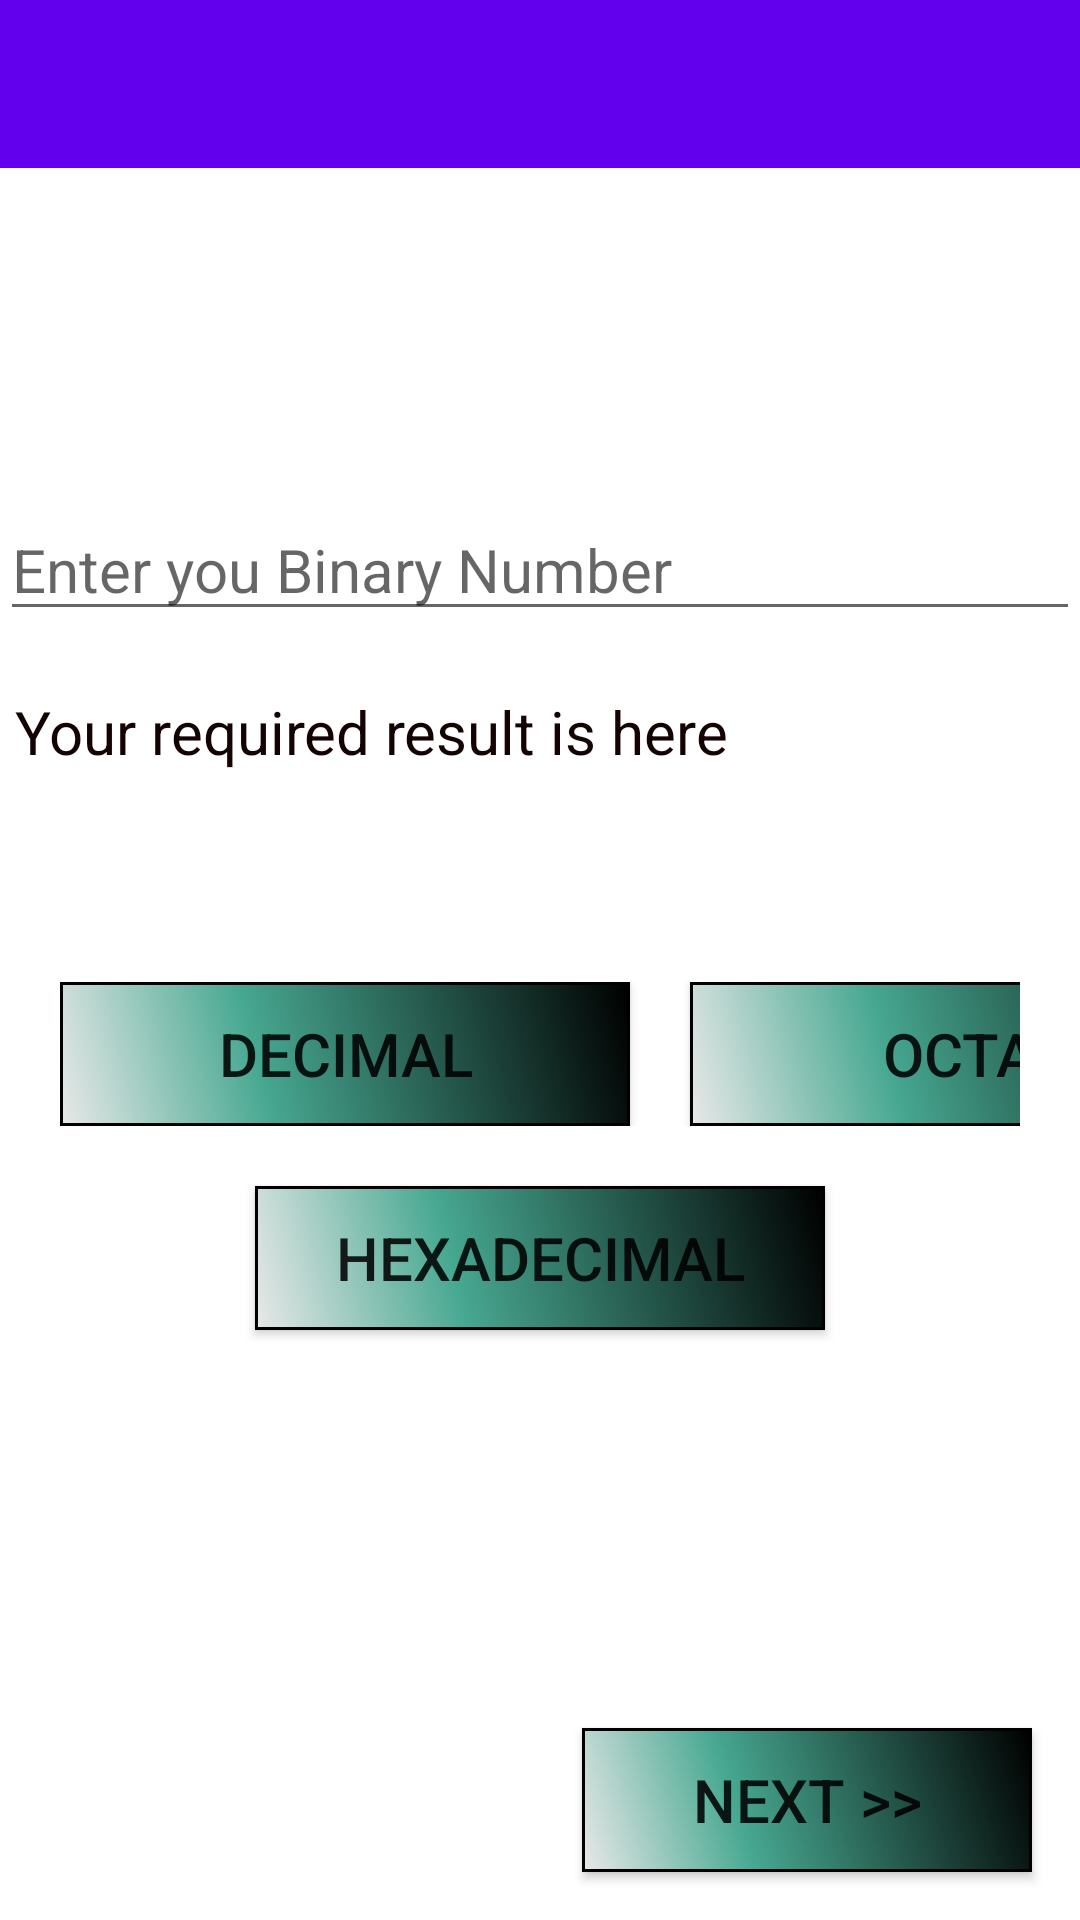

Android layout source for this screen:
<!-- AndroidManifest.xml: application theme Theme.Binary_Decimal_Converter -->
<!-- res/layout/activity_main.xml -->
<?xml version="1.0" encoding="utf-8"?>
<RelativeLayout
    xmlns:android="http://schemas.android.com/apk/res/android"
    xmlns:app="http://schemas.android.com/apk/res-auto"
    xmlns:tools="http://schemas.android.com/tools"
    android:layout_width="match_parent"
    android:layout_height="match_parent"
    android:background="#fff"
    android:orientation="vertical"
    tools:context=".MainActivity">

        <com.google.android.material.appbar.AppBarLayout
            android:layout_width="match_parent"
            android:layout_height="wrap_content">

                <androidx.appcompat.widget.Toolbar
                    android:layout_width="match_parent"
                    android:layout_height="wrap_content"
                    android:id="@+id/toolbar"
                    app:titleTextColor="@color/white"
                    app:subtitleTextColor="@color/white"/>

        </com.google.android.material.appbar.AppBarLayout>

        <LinearLayout
            android:layout_width="match_parent"
            android:layout_height="match_parent"
            android:orientation="vertical"
            android:gravity="center">

                <EditText android:id="@+id/txt1"
                    android:layout_width="match_parent"
                    android:layout_height="wrap_content"
                    android:layout_gravity="center"
                    android:layout_marginBottom="10sp"
                    android:inputType="number"
                    android:hint="Enter you Binary Number"
                    android:textSize="20sp" />

                <TextView
                    android:id="@+id/txt2"
                    android:layout_width="match_parent"
                    android:layout_height="wrap_content"
                    android:text=" Your required result is here"
                    android:textColor="#130303"
                    android:textSize="20sp"
                    android:layout_marginBottom="50sp"
                    android:layout_marginTop="10sp"/>

                <GridLayout
                    android:layout_width="match_parent"
                    android:layout_height="wrap_content"
                    android:rowCount="1"
                    android:columnCount="2"
                    android:padding="20sp">

                        <androidx.appcompat.widget.AppCompatButton
                            android:layout_width="190dp"
                            android:layout_height="wrap_content"
                            android:background="@drawable/button"
                            android:text="Decimal"
                            android:layout_marginRight="20sp"
                            android:textSize="20sp"
                            android:id="@+id/btn1"/>

                        <androidx.appcompat.widget.AppCompatButton
                            android:layout_width="190dp"
                            android:layout_height="wrap_content"
                            android:background="@drawable/button"
                            android:text="octal"
                            android:textSize="20sp"
                            android:id="@+id/btn2"/>


                </GridLayout>

                <androidx.appcompat.widget.AppCompatButton
                    android:layout_width="190dp"
                    android:layout_height="wrap_content"
                    android:background="@drawable/button"
                    android:text="HexaDecimal"
                    android:textSize="20sp"
                    android:layout_marginBottom="30sp"
                    android:id="@+id/btn3"/>



        </LinearLayout>

        <androidx.constraintlayout.widget.ConstraintLayout
            android:layout_width="match_parent"
            android:layout_height="match_parent">

                <androidx.appcompat.widget.AppCompatButton
                    android:id="@+id/btn4"
                    android:layout_width="150dp"
                    android:layout_height="wrap_content"
                    android:background="@drawable/button"
                    android:layout_gravity="end"
                    app:layout_constraintBottom_toBottomOf="parent"
                    app:layout_constraintEnd_toEndOf="parent"
                    android:layout_marginBottom="16dp"
                    android:layout_marginEnd="16dp"
                    android:text="Next >>"
                    android:textSize="20sp"
                    tools:ignore="MissingConstraints" />

        </androidx.constraintlayout.widget.ConstraintLayout>





</RelativeLayout>
<!-- resources referenced by this layout -->
<resources>
  <!-- drawable button (drawable) -->
  <?xml version="1.0" encoding="utf-8"?>
  <selector xmlns:android="http://schemas.android.com/apk/res/android">
      <item>
          <shape android:layout_width="match_parent" android:layout_height="match_parent">
              <stroke android:width="1sp" />
  
              <gradient android:angle="45" android:centerColor="#47a891" android:centerX="35%" android:endColor="#000000" android:startColor="#e8e8e8" android:type="linear" />
  
          </shape>
      </item>
  
  </selector>
  <style name="Theme.Binary_Decimal_Converter" parent="Theme.MaterialComponents.DayNight.NoActionBar">
          
          <item name="colorPrimary">@color/purple_500</item>
          <item name="colorPrimaryVariant">@color/purple_700</item>
          <item name="colorOnPrimary">@color/white</item>
          
          <item name="colorSecondary">@color/teal_200</item>
          <item name="colorSecondaryVariant">@color/teal_700</item>
          <item name="colorOnSecondary">@color/black</item>
          
          <item name="android:statusBarColor">?attr/colorPrimaryVariant</item>
          
      </style>
  <!-- not gathered from this repository: default colours our renderer supplied (Android Studio template values) -->
  <color name="purple_500">#FF6200EE</color>
  <color name="purple_700">#FF3700B3</color>
  <color name="teal_200">#FF03DAC5</color>
  <color name="teal_700">#FF018786</color>
  <color name="black">#FF000000</color>
  <color name="white">#FFFFFFFF</color>
</resources>
